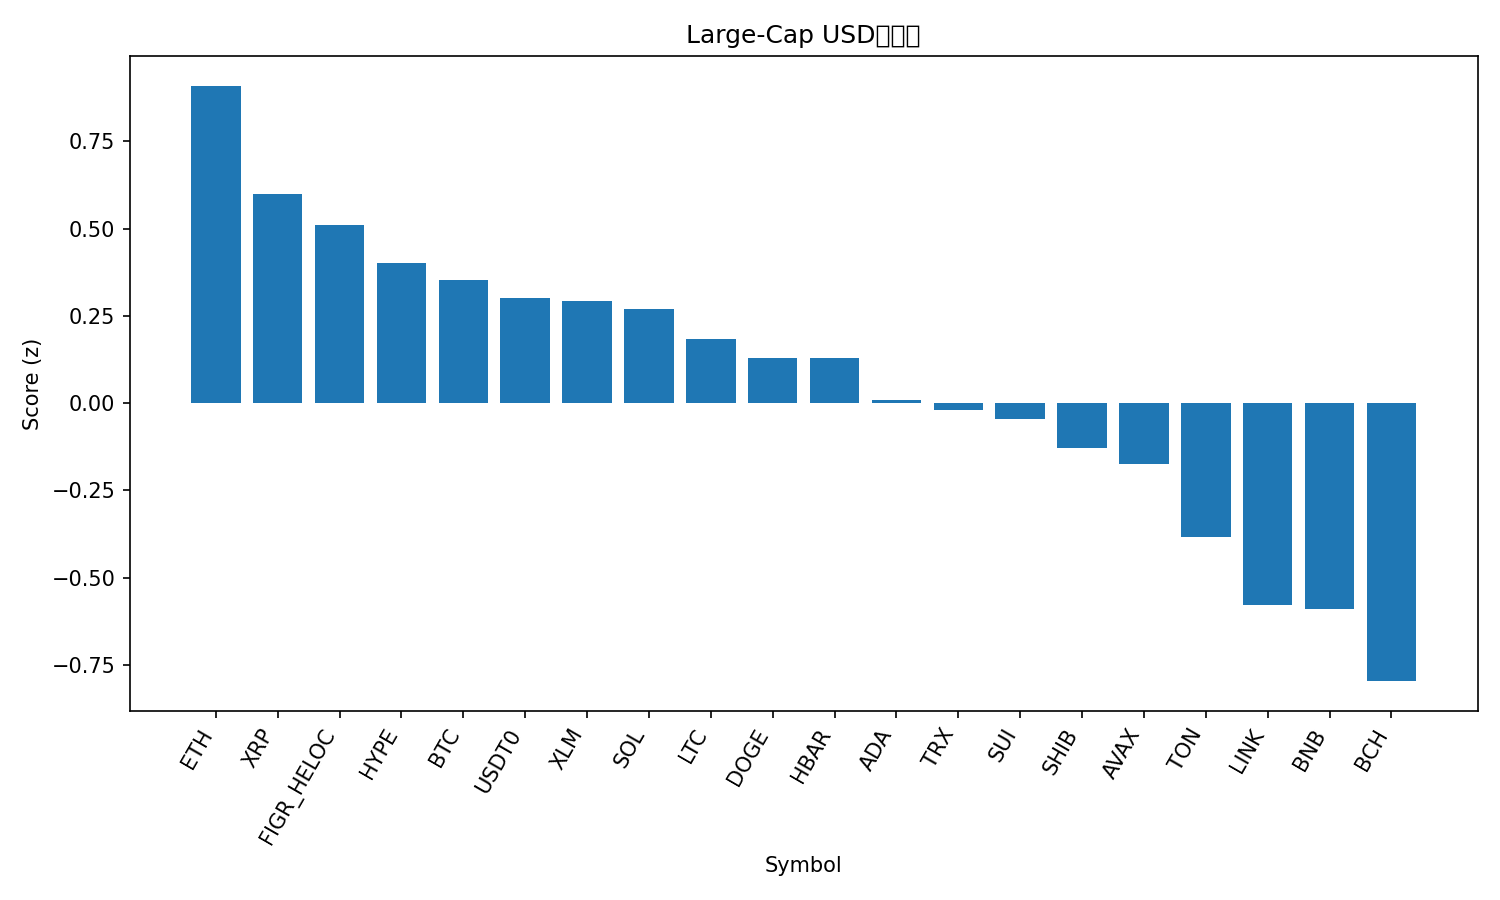

The file beside this chart, header and first rows:
rank, name, symbol, price, pct_1h, pct_24h, pct_7d, pct_1h_vs_btc, pct_24h_vs_btc, pct_7d_vs_btc, market_cap_rank, market_cap, volume_usd, score
1, Ethereum, ETH, 3845, 1.084, -1.071, -6.109, 0.5458, 0.1391, 2.975, 2, 463717724889, 55590592024, 0.9089
2, XRP, XRP, 2.31, 1.089, -1.32, -15.35, 0.5509, -0.1102, -6.268, 5, 138365355586, 8104046896, 0.5993
3, Figure Heloc, FIGR_HELOC, 1.043, -0.04591, 1.769, 1.229, -0.584, 2.979, 10.31, 13, 13639804078, 125621380, 0.5093
4, Hyperliquid, HYPE, 35.57, 1.617, -5.333, -16.91, 1.079, -4.123, -7.823, 20, 9610868519, 825082957, 0.4019
5, Bitcoin, BTC, 107022, 0.5381, -1.21, -9.084, 0.0, 0.0, 0.0, 1, 2132596558366, 100871812888, 0.3522
6, USDT0, USDT0, 1.001, 0.04854, 0.0527, 0.03245, -0.4895, 1.263, 9.117, 28, 7726588284, 567893704, 0.3025
7, Stellar, XLM, 0.3092, 0.8137, -1.611, -16.15, 0.2756, -0.4009, -7.066, 19, 9879838370, 374722673, 0.2916
8, Solana, SOL, 184.8, 0.6765, -1.673, -12.52, 0.1385, -0.4625, -3.44, 6, 100915381088, 11296479104, 0.2697
9, Litecoin, LTC, 90.8, 0.8386, -0.4617, -27.88, 0.3005, 0.7483, -18.79, 30, 6937296763, 1103791295, 0.1846
10, Dogecoin, DOGE, 0.1858, 0.8236, -1.96, -20.91, 0.2855, -0.7505, -11.83, 10, 28093428976, 3579812301, 0.1287
11, Hedera, HBAR, 0.1636, 1.488, -5.847, -20.22, 0.9498, -4.637, -11.14, 31, 6914681410, 415479334, 0.1286
12, Cardano, ADA, 0.6291, 0.8493, -3.204, -19.15, 0.3112, -1.994, -10.06, 11, 22977890792, 1996947015, 0.007932
13, TRON, TRX, 0.3096, 0.2493, -2.116, -6.533, -0.2887, -0.9064, 2.551, 9, 29312148982, 1175847550, -0.01906
14, Sui, SUI, 2.44, 1.447, -5.732, -26.41, 0.9088, -4.521, -17.32, 23, 8824570054, 2132479372, -0.04622
15, Shiba Inu, SHIB, 9.77e-06, 0.5922, -3.229, -15.66, 0.05412, -2.019, -6.575, 33, 5757339100, 285787212, -0.128
16, Avalanche, AVAX, 20.12, 1.014, -4.396, -24.7, 0.4755, -3.186, -15.62, 26, 8579987231, 989959711, -0.1742
17, Toncoin, TON, 2.13, 0.45, -3.082, -21.76, -0.08811, -1.872, -12.67, 35, 5357300549, 242927684, -0.3844
18, Chainlink, LINK, 16.55, 0.7905, -6.246, -22.18, 0.2525, -5.036, -13.1, 17, 11523876090, 1377638159, -0.5772
19, BNB, BNB, 1078, 0.4529, -6.159, -12.16, -0.08519, -4.949, -3.073, 4, 149967593454, 5788486681, -0.5908
20, Bitcoin Cash, BCH, 467.7, 0.7877, -8.375, -18.14, 0.2496, -7.165, -9.051, 21, 9325688502, 525679132, -0.7958
21, Monero, XMR, 287.6, -0.1758, -8, -12.96, -0.7139, -6.79, -3.873, 36, 5302048366, 196403482, -1.431
